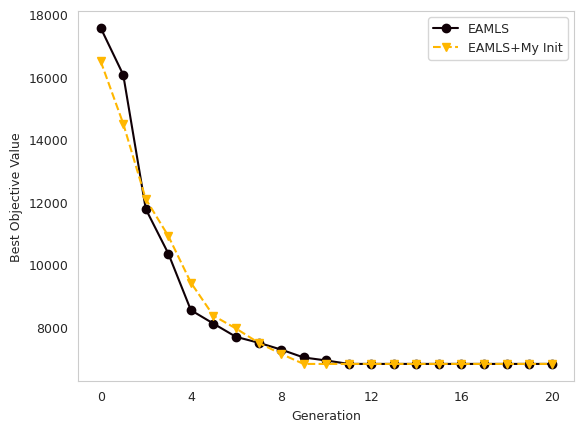

Reproduce this figure in Python.
import pandas as pd
import re
import seaborn as sns
import matplotlib.pyplot as plt
import matplotlib.cm as cm
from matplotlib.pyplot import MultipleLocator
from mpl_toolkits.axes_grid1.inset_locator import mark_inset
from mpl_toolkits.axes_grid1.inset_locator import inset_axes
import shutil
import sys
import os
from scipy import stats

sns.set_style('whitegrid')

# Make it all show up
pd.set_option('display.max_columns', None)
pd.set_option('display.max_rows', None)
pd.set_option('max_colwidth', 100)

"""=================================== LOAD DATA ELS compare  ===================================="""
eamls_avg = [
    20560.38667,
18314.88667,
15420.87667,
13223.49667,
11500.87133,
10216.17867,
9197.559333,
8441.194667,
7941.003667,
7575.669,
7350.42,
7161.684667,
7039.519667,
6981.854333,
6928.636667,
6893.802667,
6855.842333,
6830.107333,
6815.595333,
6814.14,
6814.14

]

eamls_myinit_avg = [
    10170.78733,
8830.450333,
7993.040667,
7539.024667,
7240.124667,
7007.209333,
6864.974,
6839.826333,
6831.681,
6820.348,
6815.595333,
6815.595333,
6814.14,
6814.14,
6814.14,
6814.14,
6814.14,
6814.14,
6814.14,
6814.14,
6814.14

]

neighbor_abg = [
    19804.67667,
17984.34333,
15220.47333,
13229.87,
11624.12333,
10239.953,
9135.165,
8454.376333,
7953.612333,
7553.147667,
7285.425,
7137.966667,
7033.123667,
6953.788,
6915.941333,
6881.446,
6851.109,
6839.741333,
6827.383333,
6815.595333,
6814.14
]

neighbor_std = [
    1618.494362,
1557.535883,
1432.500215,
1325.337958,
1246.783608,
1073.110273,
873.5435525,
722.1390899,
563.9937267,
450.7307822,
347.2873004,
276.5831252,
167.3251942,
112.6864238,
90.55404897,
79.3537775,
63.22979205,
54.02824494,
36.19629699,
7.837209849,
4.54747E-12

]

neighbor_best = [
    16493.5,
14498.5,
12086.7,
10905.3,
9413.85,
8356.18,
7947.2,
7491.95,
7134.98,
6814.14,
6814.14,
6814.14,
6814.14,
6814.14,
6814.14,
6814.14,
6814.14,
6814.14,
6814.14,
6814.14,
6814.14

]

eamls_std = [
1779.587514,
1555.016992,
1672.24656,
1485.451573,
1227.749801,
1030.44786,
860.7277846,
643.6245662,
525.0956415,
451.1331546,
366.2232555,
279.2266595,
207.1993583,
154.8386411,
102.1850324,
89.32000735,
64.41330492,
35.44830555,
7.837209849,
4.54747E-12,
4.54747E-12


]

eamls_myinit_std = [
854.2370752,
555.9339212,
411.9873509,
328.9073594,
253.8976266,
179.9887686,
71.85169047,
60.70824499,
45.50087203,
26.5072783,
7.837209849,
7.837209849,
4.54747E-12,
4.54747E-12,
4.54747E-12,
4.54747E-12,
4.54747E-12,
4.54747E-12,
4.54747E-12,
4.54747E-12,
4.54747E-12


]

eamls_best = [
    17560.9,
16061.3,
11767.1,
10343.6,
8532.87,
8103.96,
7680.45,
7492.41,
7273.53,
7020.83,
6925.07,
6814.14,
6814.14,
6814.14,
6814.14,
6814.14,
6814.14,
6814.14,
6814.14,
6814.14,
6814.14

]

eamls_myinit_best = [
    8049.86,
7603.24,
7021.58,
6857.8,
6814.14,
6814.14,
6814.14,
6814.14,
6814.14,
6814.14,
6814.14,
6814.14,
6814.14,
6814.14,
6814.14,
6814.14,
6814.14,
6814.14,
6814.14,
6814.14,
6814.14

]


"""=========================== DATA PROCESSING ======================================="""
iter = [i for i in range(0, 21)]
color = [cm.gnuplot(1),cm.gist_earth(0.5),cm.Wistia(0.55),cm.gist_heat(0.5),cm.Blues(0.4)]
f, ax = plt.subplots(1, 1)
ax.plot(iter, eamls_best, color=color[0],marker='o',linestyle="-",label="EAMLS")
# for i in range(len(iter)):
#         plt.scatter(iter[i], ELS_avg[i],marker='o',color=color[0],s=20)

ax.plot(iter, neighbor_best, color=color[2], marker='v', linestyle="--", label="EAMLS+My Init")
# for i in range(len(iter)):
#         plt.scatter(iter[i], MAELS_H_avg[i],marker='v',color=color[2],s=20)

# r1 = list(map(lambda x: x[0] - x[1], zip(eamls_avg, eamls_std)))
# r2 = list(map(lambda x: x[0] + x[1], zip(eamls_avg, eamls_std)))
# r5 = list(map(lambda x: x[0] - x[1], zip(neighbor_abg, neighbor_std)))
# r6 = list(map(lambda x: x[0] + x[1], zip(neighbor_abg, neighbor_std)))
# ax.fill_between(iter, r1, r2, color=color[0], alpha=0.1)
# ax.fill_between(iter, r5, r6, color=color[2], alpha=0.1)


"""=================================   attribute of   ==============================="""
# 设置刻度
x_major_locator=MultipleLocator(4)
# y_major_locator=MultipleLocator(100)
# plt.xlim(-10,730)
ax.xaxis.set_major_locator(x_major_locator)
# ax.yaxis.set_major_locator(y_major_locator)
ax.grid(False)
handles, labels = ax.get_legend_handles_labels()
ax.legend(handles, labels)
fs=9
ax.set_xlabel('Generation', fontsize=fs)
ax.set_ylabel('Best Objective Value', fontsize=fs)
plt.xticks(fontsize=fs)
plt.yticks(fontsize=fs)
ax.legend(fontsize=fs)

plt.show()
f.savefig(os.path.join('Neighbor_Best' + '.png'), dpi=600)
